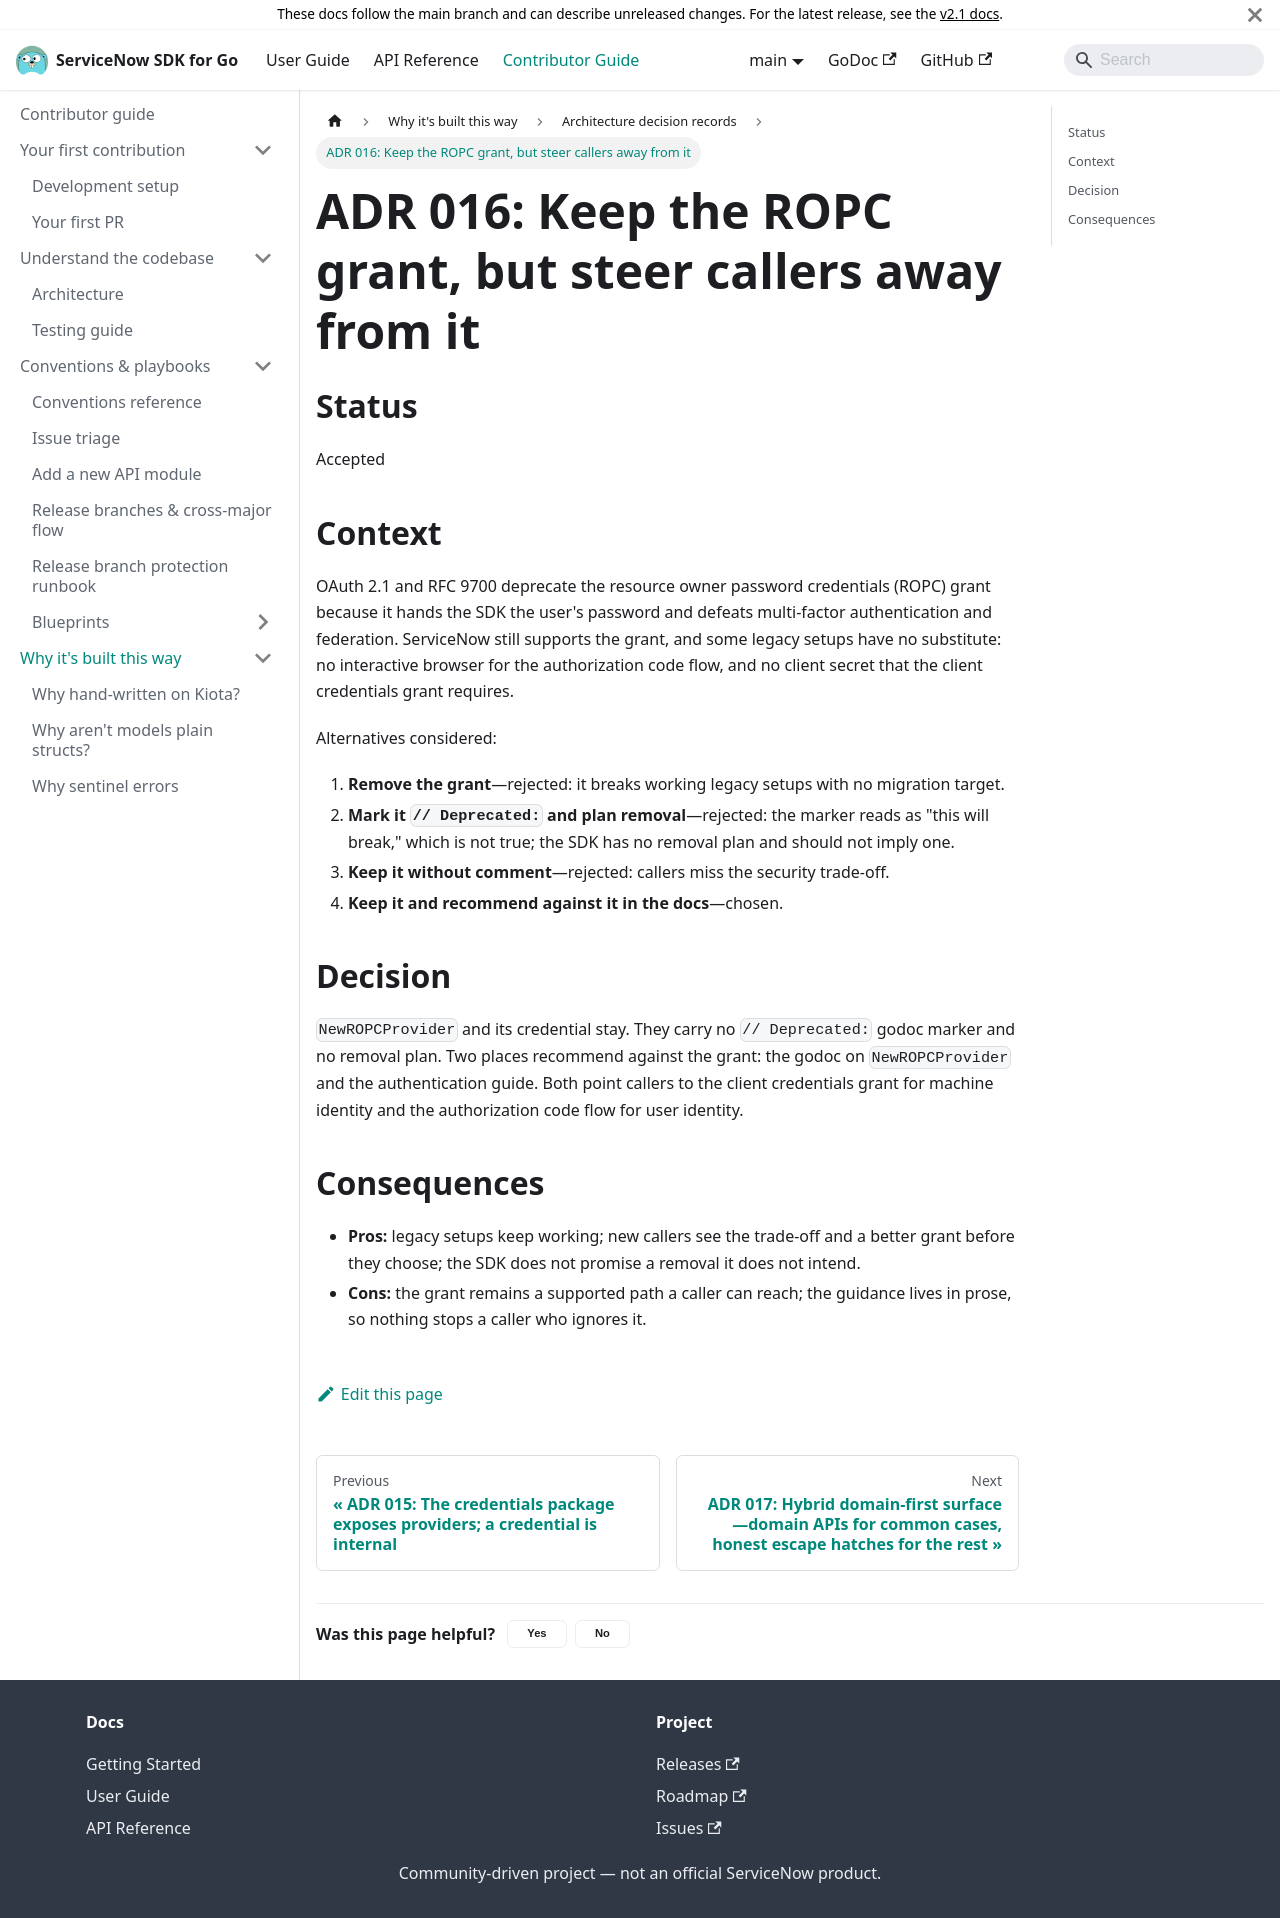

repository: michaeldcanady/servicenow-sdk-go · page: contributing/adrs/016-keep-ropc-discouraged.html · generator: docusaurus

---
title: 'ADR 016: Keep the ROPC grant, but steer callers away from it'
description: >-
  The resource owner password credentials grant stays available for legacy
  ServiceNow setups, with no removal plan and guidance against it in the godoc
  and the authentication guide.
---

# ADR 016: Keep the ROPC grant, but steer callers away from it

## Status

Accepted

## Context

OAuth 2.1 and RFC 9700 deprecate the resource owner password credentials
(ROPC) grant because it hands the SDK the user's password and defeats
multi-factor authentication and federation. ServiceNow still supports the
grant, and some legacy setups have no substitute: no interactive browser for
the authorization code flow, and no client secret that the client credentials
grant requires.

Alternatives considered:

1. **Remove the grant**—rejected: it breaks working legacy setups with no
   migration target.
2. **Mark it `// Deprecated:` and plan removal**—rejected: the marker reads
   as "this will break," which is not true; the SDK has no removal plan and
   should not imply one.
3. **Keep it without comment**—rejected: callers miss the security trade-off.
4. **Keep it and recommend against it in the docs**—chosen.

## Decision

`NewROPCProvider` and its credential stay. They carry no `// Deprecated:`
godoc marker and no removal plan. Two places recommend against the grant: the
godoc on `NewROPCProvider` and the authentication guide. Both point callers to
the client credentials grant for machine identity and the authorization code
flow for user identity.

## Consequences

- **Pros:** legacy setups keep working; new callers see the trade-off and a
  better grant before they choose; the SDK does not promise a removal it does
  not intend.
- **Cons:** the grant remains a supported path a caller can reach; the guidance
  lives in prose, so nothing stops a caller who ignores it.
